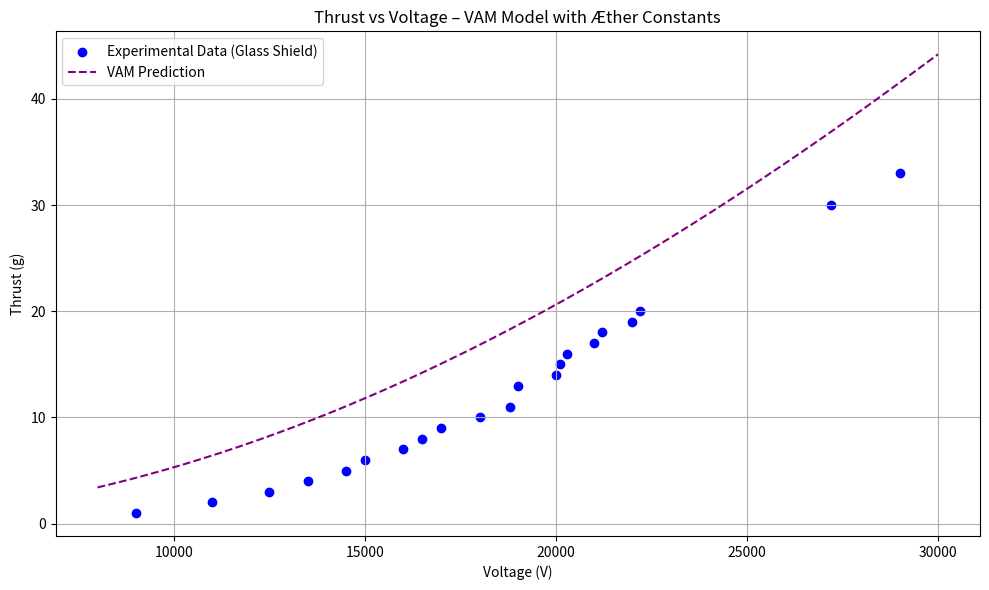

Write Python code to recreate this figure.
# Re-import modules after code execution reset
import matplotlib.pyplot as plt
import numpy as np

# Constants
rho_ae = 7.0e-7  # kg/m^3, Æther density
C_e = 1.09384563e6  # m/s, vortex core tangential velocity
r = 1e-3  # m, radius of vortex shell (1 mm)
area = np.pi * r**2  # m^2
T_max = rho_ae * area * C_e**2  # maximum thrust in Newtons

# Convert to grams (1 N ≈ 101.97 g)
T_max_g = T_max * 101.97

# Experimental voltage data (glass shielded)
voltage_glass_kV = np.array([
    9, 11, 12.5, 13.5, 14.5, 15, 16, 16.5, 17, 18,
    18.8, 19, 20, 20.1, 20.3, 21, 21.2, 22, 22.2, 27.2, 29
])
voltage_glass = voltage_glass_kV * 1000  # V
thrust_glass_g = np.array([
    1, 2, 3, 4, 5, 6, 7, 8, 9, 10,
    11, 13, 14, 15, 16, 17, 18, 19, 20, 30, 33
])

# VAM sigmoid thrust model
def vam_thrust(V, T_max_g, lam):
    return T_max_g * (1 - np.exp(-lam * V**2))

# Choose λ to fit shape (empirically tuned)
lambda_vam = 2e-10

# Generate VAM curve
V_sim = np.linspace(8000, 30000, 500)
T_sim = vam_thrust(V_sim, T_max_g, lambda_vam)

# Plotting
plt.figure(figsize=(10, 6))
plt.scatter(voltage_glass, thrust_glass_g, color='blue', label='Experimental Data (Glass Shield)')
plt.plot(V_sim, T_sim, color='purple', linestyle='--', label='VAM Prediction')
plt.xlabel('Voltage (V)')
plt.ylabel('Thrust (g)')
plt.title('Thrust vs Voltage – VAM Model with Æther Constants')
plt.legend()
plt.grid(True)
plt.tight_layout()
plt.show()

print(T_max_g)  # Report the max theoretical thrust limit in grams